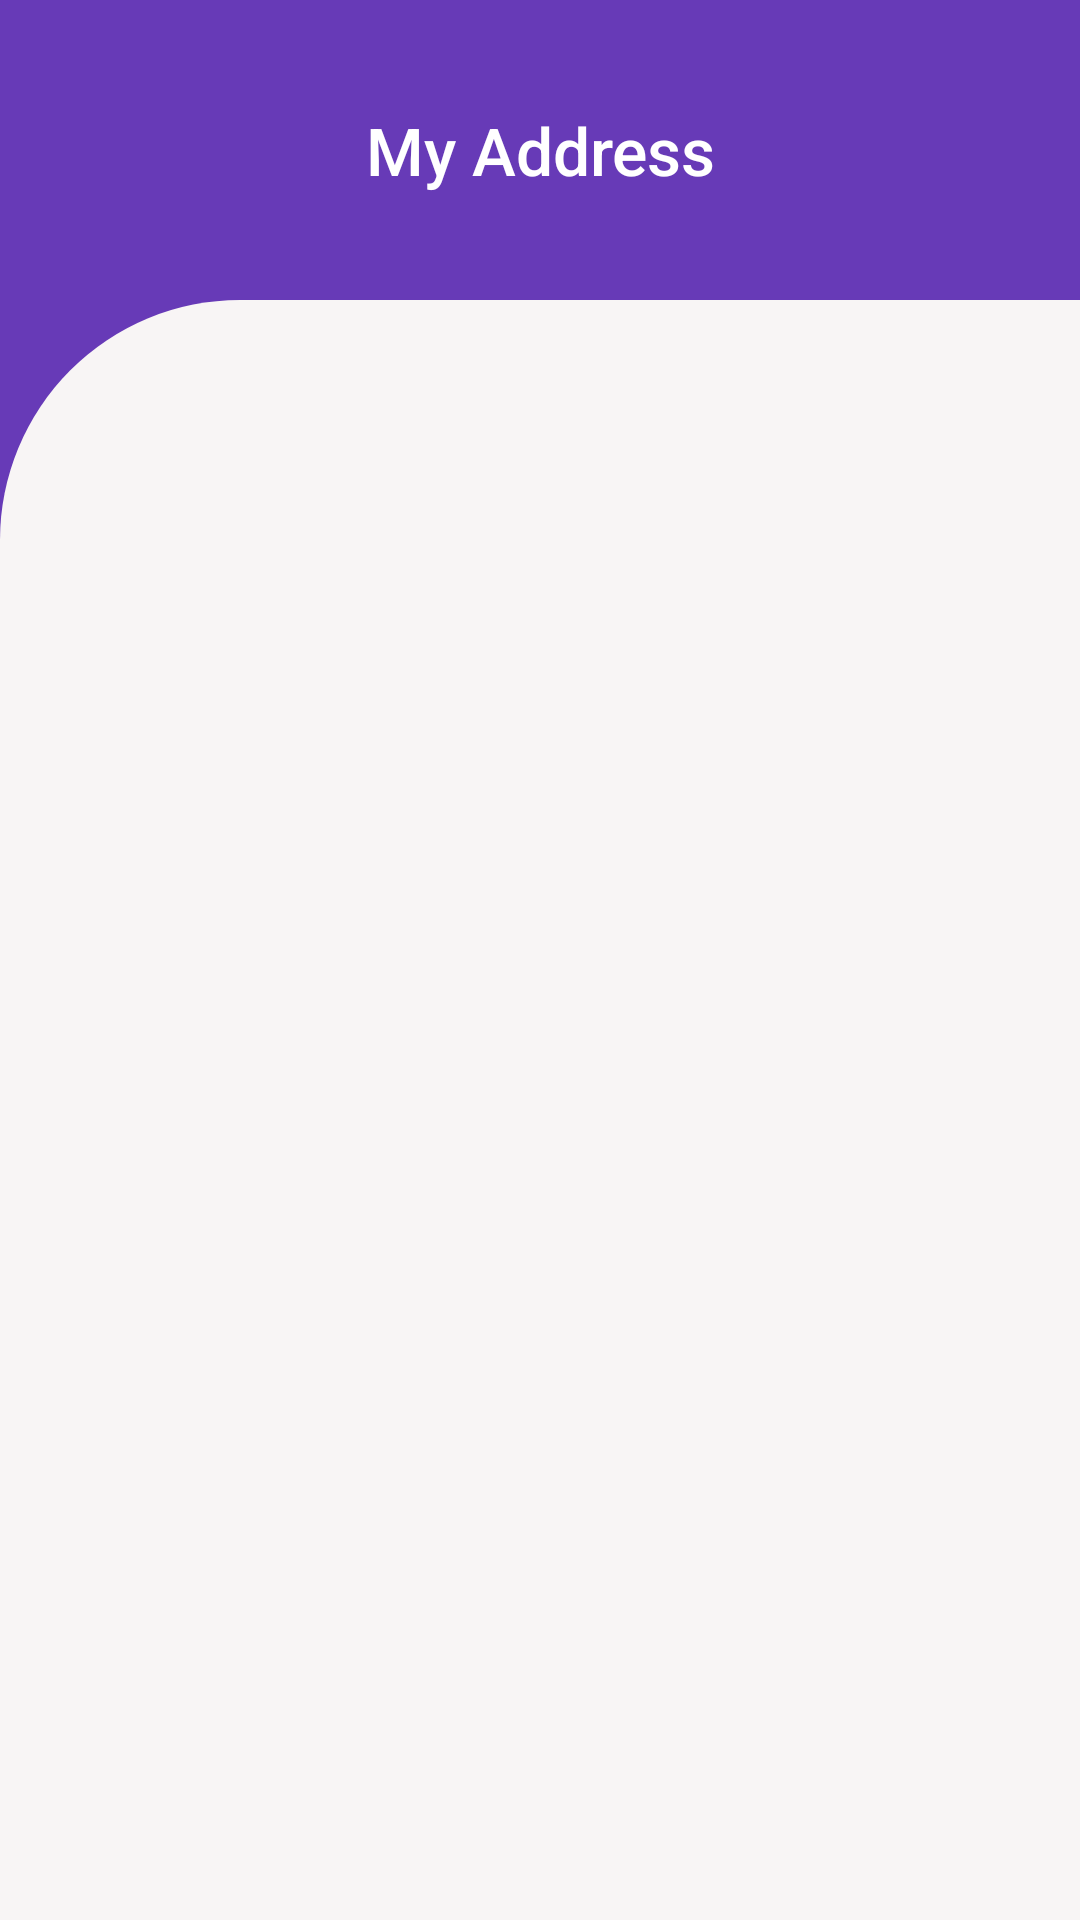

Reconstruct the res/layout file that produces this screen, plus the resources it refers to.
<!-- AndroidManifest.xml: application theme Theme.MyYandexMapApp -->
<!-- res/layout/activity_my_location.xml -->
<?xml version="1.0" encoding="utf-8"?>
<androidx.constraintlayout.widget.ConstraintLayout
    xmlns:android="http://schemas.android.com/apk/res/android"
    xmlns:app="http://schemas.android.com/apk/res-auto"
    xmlns:tools="http://schemas.android.com/tools"
    android:layout_width="match_parent"
    android:layout_height="match_parent"
    android:background="#673AB7"
    tools:context=".view.SavedLocationFragment">

    <TextView
        android:id="@+id/topActionBar"
        android:layout_width="match_parent"
        android:layout_height="100dp"
        app:layout_constraintTop_toTopOf="parent"
        app:layout_constraintRight_toRightOf="parent"
        android:text="My Address"
        android:gravity="center"
        android:paddingLeft="50dp"
        android:paddingRight="50dp"
        android:textSize="22sp"
        android:textColor="#fff"
        android:fontFamily="sans-serif-medium"
        app:layout_constraintLeft_toLeftOf="parent"
        app:drawableLeftCompat="@drawable/locationimage" />


    <androidx.recyclerview.widget.RecyclerView
        android:id="@+id/myRecyclerView"
        app:layout_constraintTop_toBottomOf="@id/topActionBar"
        android:layout_width="match_parent"
        android:paddingTop="30dp"
        android:paddingLeft="20dp"
        android:paddingRight="20dp"
        tools:listitem="@layout/row_location"
        android:background="@drawable/bottomshit"
        app:layout_constraintBottom_toBottomOf="parent"
        android:layout_height="0dp"/>

</androidx.constraintlayout.widget.ConstraintLayout>
<!-- res/layout/row_location.xml (included above) -->
<?xml version="1.0" encoding="utf-8"?>
<androidx.cardview.widget.CardView xmlns:android="http://schemas.android.com/apk/res/android"
    android:layout_width="match_parent"
    android:layout_height="110dp"
    xmlns:app="http://schemas.android.com/apk/res-auto"
    android:layout_margin="5dp"
    android:clickable="true"
    android:focusable="true"
    app:cardCornerRadius="10dp"
    android:id="@+id/cardContainer"
    android:foreground="?android:attr/selectableItemBackground">

    <RelativeLayout
        android:layout_width="match_parent"
        android:layout_height="match_parent">
        <View
            android:id="@+id/cover"
            android:layout_width="20dp"
            android:layout_height="match_parent"/>

        <TextView
            android:id="@+id/addressName"
            android:layout_width="wrap_content"
            android:layout_height="wrap_content"
            android:text="Enter AddressName"
            android:layout_toEndOf="@id/cover"
            android:layout_marginStart="10dp"
            android:textStyle="bold"
            android:textSize="20sp"
            android:textColor="#000"
            android:layout_marginTop="5dp"
            android:layout_toRightOf="@id/cover"
            android:layout_marginLeft="10dp" />

        <TextView
            android:id="@+id/locationName"
            android:layout_width="wrap_content"
            android:layout_height="wrap_content"
            android:text="Tashkent, Minor Masjid"
            android:layout_toEndOf="@id/cover"
            android:layout_marginStart="10dp"
            android:layout_below="@id/addressName"
            android:textAppearance="?android:textAppearanceLarge"
            android:layout_marginTop="5dp"
            android:layout_marginLeft="10dp"
            android:layout_marginRight="10dp"
            android:layout_alignParentBottom="true"
            android:gravity="center_vertical"
            android:textSize="14sp"
            android:layout_toRightOf="@id/cover" />
        <ImageView
            android:id="@+id/deleteLocation"
            android:layout_width="30dp"
            android:layout_height="30dp"
            android:layout_marginTop="10dp"
            android:layout_marginStart="20dp"
            android:layout_marginLeft="20dp"
            android:layout_alignParentEnd="true"
            android:layout_alignParentRight="true"
            android:src="@drawable/ic_baseline_delete_24"
            android:layout_alignParentTop="true"
            android:layout_marginRight="20dp"
            android:layout_marginEnd="20dp" />
    </RelativeLayout>

</androidx.cardview.widget.CardView>
<!-- resources referenced by this layout -->
<resources>
  <!-- drawable bottomshit (drawable) -->
  <?xml version="1.0" encoding="UTF-8"?>
  <shape xmlns:android="http://schemas.android.com/apk/res/android">
      <solid android:color="#F8F5F5"/>
  
      <stroke android:width="0dp" android:color="#B1BCBE" />
      <corners
          android:topLeftRadius="80dp"/>
      <padding android:left="0dp" android:top="0dp"
          android:right="0dp" android:bottom="0dp" />
  </shape>
  <!-- drawable ic_baseline_delete_24 (drawable) -->
  <vector android:height="24dp" android:tint="#84A593"
      android:viewportHeight="24" android:viewportWidth="24"
      android:width="24dp" xmlns:android="http://schemas.android.com/apk/res/android">
      <path android:fillColor="@android:color/white" android:pathData="M6,19c0,1.1 0.9,2 2,2h8c1.1,0 2,-0.9 2,-2V7H6v12zM19,4h-3.5l-1,-1h-5l-1,1H5v2h14V4z"/>
  </vector>
  <style name="Theme.MyYandexMapApp" parent="Theme.MaterialComponents.DayNight.DarkActionBar">
          
          <item name="colorPrimary">@color/purple_500</item>
          <item name="colorPrimaryVariant">@color/purple_700</item>
          <item name="colorOnPrimary">@color/white</item>
          
          <item name="colorSecondary">@color/teal_200</item>
          <item name="colorSecondaryVariant">@color/teal_700</item>
          <item name="colorOnSecondary">@color/black</item>
          
          <item name="android:statusBarColor" tools:targetApi="l">?attr/colorPrimaryVariant</item>
          
      </style>
  <!-- not gathered from this repository: default colours our renderer supplied (Android Studio template values) -->
  <color name="purple_500">#FF6200EE</color>
  <color name="purple_700">#FF3700B3</color>
  <color name="teal_200">#FF03DAC5</color>
  <color name="teal_700">#FF018786</color>
  <color name="black">#FF000000</color>
  <color name="white">#FFFFFFFF</color>
</resources>
